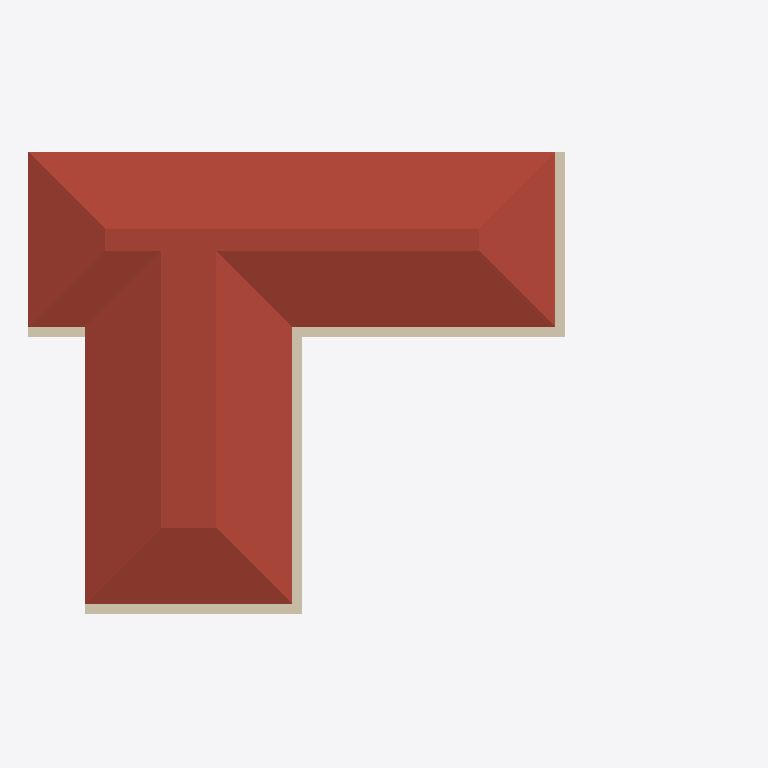
Plan cut of the same IFC building model at storey '标高 3' (level 7.50 m, cut at 8.90 m), seen from above with north up, elements coloured by IFC class: 6 walls (beige), 1 roof (red-brown). Cut surfaces are drawn darker.
Extent 15.1 m × 9.9 m × 9.4 m (x, y, z). Storeys (3): 标高 1 at 0.00 m; 标高 2 at 3.75 m; 标高 3 at 7.50 m. Elements (52): 21 IfcWallStandardCase, 11 IfcDoor, 11 IfcWindow, 4 IfcSlab, 2 IfcRailing, 1 IfcRoof, 1 IfcStair, 1 IfcWall.

HEADER;
FILE_DESCRIPTION(('ViewDefinition [CoordinationView_V2.0]'),'2;1');
FILE_NAME('项目编号','2024-05-16T20:37:08',(''),(''),'The EXPRESS Data Manager Version 5.02.0100.07 : 28 Aug 2013','20190327_2315(x64) - Exporter 20.0.0.377 - 备用 UI 20.0.0.377','');
FILE_SCHEMA(('IFC2X3'));
ENDSEC;
DATA;
#105=IFCPROJECT('32RdxRtKDDJQrMpXiPNBxA',#41,'项目编号',$,$,'项目名称','项目状态',(#97),#92);
#54611=IFCSITE('32RdxRtKDDJQrMpXiPNBx8',#41,'Default',$,$,#54608,$,$,.ELEMENT.,$,$,$,$,$);
#115=IFCBUILDING('32RdxRtKDDJQrMpXiPNBxB',#41,'',$,$,#32,$,'',.ELEMENT.,$,$,$);
#124=IFCBUILDINGSTOREY('32RdxRtKDDJQrMpXlceq0D',#41,'标高 1',$,'标高:正负零标高',#122,$,'标高 1',.ELEMENT.,0.0);
#130=IFCBUILDINGSTOREY('32RdxRtKDDJQrMpXlceqEC',#41,'标高 2',$,'标高:上标头',#129,$,'标高 2',.ELEMENT.,3750.0);
#136=IFCBUILDINGSTOREY('32RdxRtKDDJQrMpXlcfcJU',#41,'标高 3',$,'标高:上标头',#135,$,'标高 3',.ELEMENT.,7500.0);
#39111=IFCROOF('2vjXpNsvT8xu3IsNTtoPZk',#41,'基本屋顶:常规 - 400mm:371883',$,'基本屋顶:常规 - 400mm',#39107,$,'371883',.NOTDEFINED.);
#1233=IFCWALLSTANDARDCASE('0Qjfcv7EL3$O2I0$mG4ZkH',#41,'基本墙:外部 - 带粉刷砖与砌块复合墙:337926',$,'基本墙:外部 - 带粉刷砖与砌块复合墙',#1213,#1231,'337926');
#944=IFCWALLSTANDARDCASE('0Qjfcv7EL3$O2I0$mG4ZHN',#41,'基本墙:外部 - 带粉刷砖与砌块复合墙:337856',$,'基本墙:外部 - 带粉刷砖与砌块复合墙',#924,#942,'337856');
#899=IFCWALL('0Qjfcv7EL3$O2I0$mG4ZJv',#41,'基本墙:外部 - 带粉刷砖与砌块复合墙:337774',$,'基本墙:外部 - 带粉刷砖与砌块复合墙',#532,#897,'337774');
#3290=IFCWALLSTANDARDCASE('0Qjfcv7EL3$O2I0$mG4Zw7',#41,'基本墙:外部 - 带粉刷砖与砌块复合墙:339216',$,'基本墙:外部 - 带粉刷砖与砌块复合墙',#3270,#3288,'339216');
#2467=IFCWALLSTANDARDCASE('0Qjfcv7EL3$O2I0$mG4ZdA',#41,'基本墙:外部 - 带粉刷砖与砌块复合墙:338525',$,'基本墙:外部 - 带粉刷砖与砌块复合墙',#2447,#2465,'338525');
#3076=IFCWALLSTANDARDCASE('0Qjfcv7EL3$O2I0$mG4Zai',#41,'基本墙:外部 - 带粉刷砖与砌块复合墙:338619',$,'基本墙:外部 - 带粉刷砖与砌块复合墙',#3056,#3074,'338619');
ENDSEC;